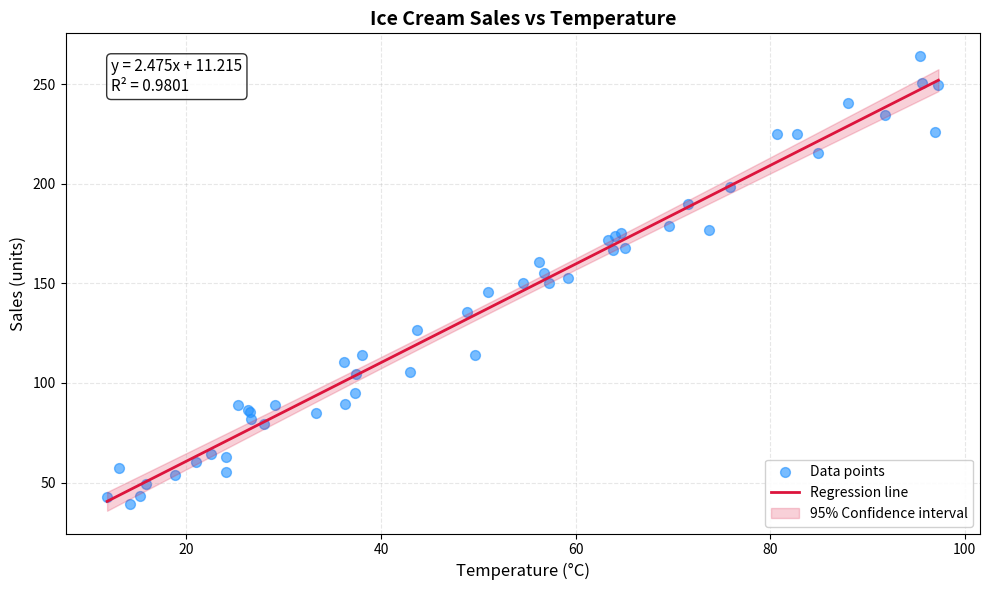

Write the Python code that produced this figure.
"""
scatter-basic-005: Regression Line Scatter Plot
Implementation for: matplotlib
Variant: default
Python: 3.10+
"""

import matplotlib.pyplot as plt
import numpy as np
import pandas as pd
from typing import TYPE_CHECKING, Optional, Tuple

if TYPE_CHECKING:
    from matplotlib.figure import Figure


def create_plot(
    data: pd.DataFrame,
    x: str,
    y: str,
    title: Optional[str] = None,
    xlabel: Optional[str] = None,
    ylabel: Optional[str] = None,
    marker_color: str = "blue",
    line_color: str = "red",
    marker_size: float = 50,
    alpha: float = 0.6,
    show_confidence: bool = True,
    confidence_level: float = 0.95,
    show_equation: bool = True,
    show_r_squared: bool = True,
    figsize: Tuple[float, float] = (10, 6),
    **kwargs
) -> "Figure":
    """
    Create a scatter plot with fitted regression line and regression quality metrics.

    Args:
        data: Input DataFrame with required columns
        x: Column name for x-axis values
        y: Column name for y-axis values
        title: Plot title (optional, defaults to descriptive title)
        xlabel: X-axis label (optional, defaults to column name)
        ylabel: Y-axis label (optional, defaults to column name)
        marker_color: Color for scatter points (default: "blue")
        line_color: Color for regression line (default: "red")
        marker_size: Size of scatter points (default: 50)
        alpha: Transparency for points (default: 0.6)
        show_confidence: Whether to show confidence interval (default: True)
        confidence_level: Confidence level for interval (default: 0.95)
        show_equation: Whether to show regression equation (default: True)
        show_r_squared: Whether to show R² value (default: True)
        figsize: Figure size as (width, height) tuple (default: (10, 6))
        **kwargs: Additional parameters passed to scatter function

    Returns:
        Matplotlib Figure object

    Raises:
        ValueError: If data is empty or has insufficient points
        KeyError: If required columns not found

    Example:
        >>> data = pd.DataFrame({
        ...     'height': [165, 170, 175, 180, 185],
        ...     'weight': [60, 65, 70, 75, 80]
        ... })
        >>> fig = create_plot(data, 'height', 'weight')
    """
    # Input validation
    if data.empty:
        raise ValueError("Data cannot be empty")

    if len(data) < 2:
        raise ValueError("Need at least 2 data points for regression")

    # Check required columns
    for col in [x, y]:
        if col not in data.columns:
            available = ", ".join(data.columns)
            raise KeyError(f"Column '{col}' not found. Available columns: {available}")

    # Remove any rows with NaN values in x or y columns
    clean_data = data[[x, y]].dropna()

    if len(clean_data) < 2:
        raise ValueError("Need at least 2 non-null data points for regression")

    # Extract data
    x_data = clean_data[x].values
    y_data = clean_data[y].values

    # Calculate regression
    coefficients = np.polyfit(x_data, y_data, 1)
    slope, intercept = coefficients
    poly_fn = np.poly1d(coefficients)

    # Calculate R-squared
    y_pred = poly_fn(x_data)
    ss_res = np.sum((y_data - y_pred) ** 2)
    ss_tot = np.sum((y_data - np.mean(y_data)) ** 2)
    r_squared = 1 - (ss_res / ss_tot) if ss_tot != 0 else 0

    # Create figure
    fig, ax = plt.subplots(figsize=figsize)

    # Plot scatter points
    scatter = ax.scatter(x_data, y_data, s=marker_size, alpha=alpha,
                        color=marker_color, label='Data points', **kwargs)

    # Plot regression line
    x_range = np.linspace(x_data.min(), x_data.max(), 100)
    y_regression = poly_fn(x_range)
    ax.plot(x_range, y_regression, color=line_color, linewidth=2,
            label='Regression line', zorder=5)

    # Add confidence interval if requested
    if show_confidence and len(x_data) > 2:
        # Calculate standard error
        n = len(x_data)
        se = np.sqrt(ss_res / (n - 2))

        # Calculate confidence interval
        from scipy import stats
        t_val = stats.t.ppf((1 + confidence_level) / 2, n - 2)

        # Simplified confidence band (approximate)
        x_mean = np.mean(x_data)
        sx = np.sqrt(np.sum((x_data - x_mean) ** 2) / (n - 1))

        confidence_margin = t_val * se * np.sqrt(1/n + (x_range - x_mean)**2 / ((n-1) * sx**2))

        ax.fill_between(x_range,
                        y_regression - confidence_margin,
                        y_regression + confidence_margin,
                        alpha=0.2, color=line_color,
                        label=f'{int(confidence_level*100)}% Confidence interval')

    # Add equation and R² to plot
    equation_text = ""
    if show_equation:
        sign = "+" if intercept >= 0 else "-"
        equation_text = f"y = {slope:.3f}x {sign} {abs(intercept):.3f}"

    if show_r_squared:
        if equation_text:
            equation_text += f"\n"
        equation_text += f"R² = {r_squared:.4f}"

    if equation_text:
        # Position text in upper left with some padding
        ax.text(0.05, 0.95, equation_text,
               transform=ax.transAxes,
               fontsize=11,
               verticalalignment='top',
               bbox=dict(boxstyle='round', facecolor='white', alpha=0.8))

    # Styling
    ax.set_xlabel(xlabel or x, fontsize=12)
    ax.set_ylabel(ylabel or y, fontsize=12)

    if title:
        ax.set_title(title, fontsize=14, fontweight='bold')
    else:
        ax.set_title(f"Regression Analysis: {y} vs {x}", fontsize=14, fontweight='bold')

    # Add grid
    ax.grid(True, alpha=0.3, linestyle='--')

    # Add legend
    ax.legend(loc='lower right', framealpha=0.9)

    # Adjust layout
    plt.tight_layout()

    return fig


if __name__ == '__main__':
    # Sample data for testing - synthetic data with linear relationship
    np.random.seed(42)

    # Generate correlated data
    n_points = 50
    x_values = np.random.uniform(10, 100, n_points)
    # Create y values with linear relationship plus noise
    true_slope = 2.5
    true_intercept = 10
    noise = np.random.normal(0, 10, n_points)
    y_values = true_slope * x_values + true_intercept + noise

    # Create DataFrame
    sample_data = pd.DataFrame({
        'Temperature (°C)': x_values,
        'Sales (units)': y_values
    })

    # Create plot
    fig = create_plot(
        sample_data,
        x='Temperature (°C)',
        y='Sales (units)',
        title='Ice Cream Sales vs Temperature',
        xlabel='Temperature (°C)',
        ylabel='Sales (units)',
        marker_color='dodgerblue',
        line_color='crimson'
    )

    # Save for inspection
    plt.savefig('test_output.png', dpi=150, bbox_inches='tight')
    print("Plot saved to test_output.png")
    print(f"Sample data shape: {sample_data.shape}")
    print(f"Correlation coefficient: {sample_data.corr().iloc[0, 1]:.4f}")

    # Show plot (optional)
    plt.show()
